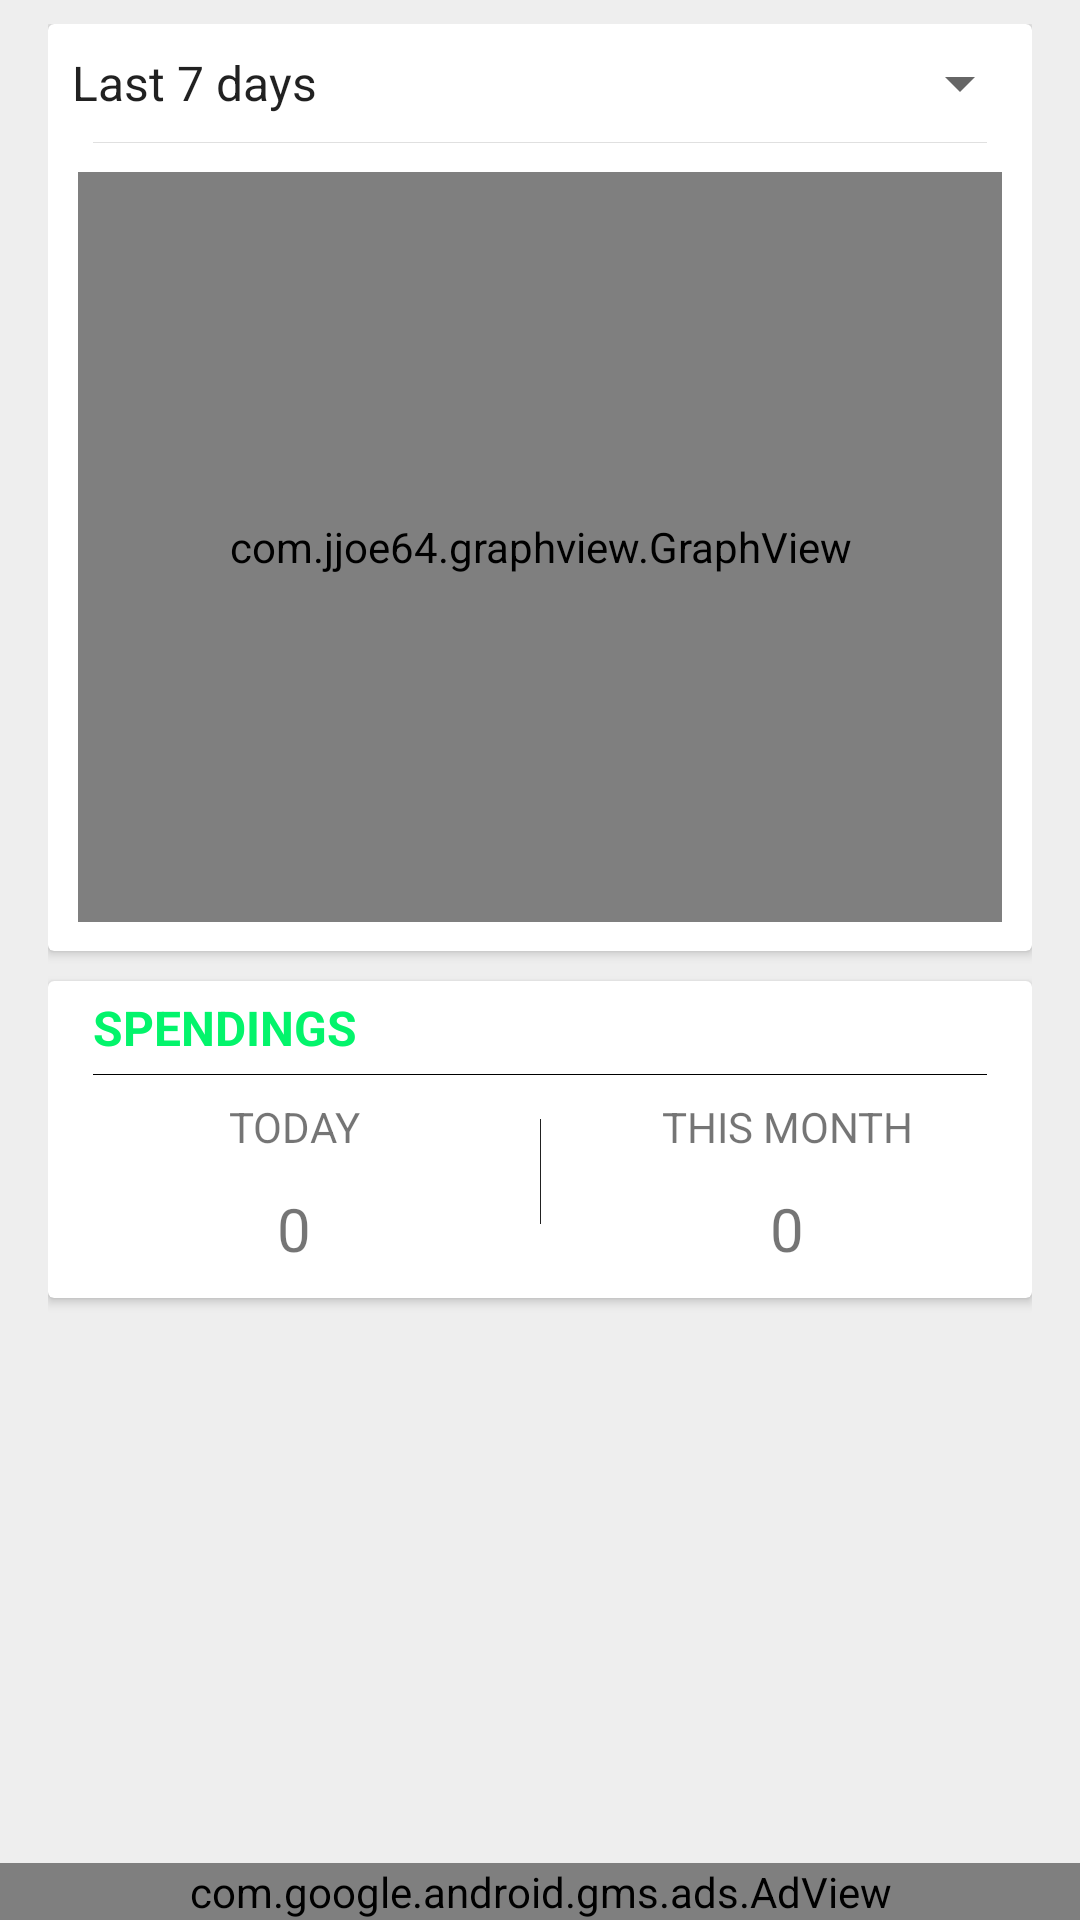

Here is an Android app screen rendered from its layout file. Give the layout XML and the strings, colors and styles it references.
<!-- AndroidManifest.xml: application theme AppTheme -->
<!-- res/layout/fragment_statistics.xml -->
<?xml version="1.0" encoding="utf-8"?>
<android.support.constraint.ConstraintLayout xmlns:android="http://schemas.android.com/apk/res/android"
    xmlns:ads="http://schemas.android.com/apk/res-auto"
    xmlns:app="http://schemas.android.com/apk/res-auto"
    xmlns:tools="http://schemas.android.com/tools"
    android:id="@+id/content_main"
    android:layout_width="match_parent"
    android:layout_height="match_parent"
    android:background="@color/divider"
    app:layout_behavior="@string/appbar_scrolling_view_behavior">

    <com.google.android.gms.ads.AdView
        android:id="@+id/adView"
        android:layout_width="0dp"
        android:layout_height="wrap_content"
        android:layout_alignParentBottom="true"
        android:layout_centerHorizontal="true"
        ads:adSize="BANNER"
        ads:adUnitId="@string/banner_ad_unit_statistics_id"
        app:layout_constraintBottom_toBottomOf="parent"
        app:layout_constraintLeft_toLeftOf="parent"
        app:layout_constraintRight_toRightOf="parent"
        tools:layout_constraintLeft_creator="1"
        tools:layout_constraintRight_creator="1"></com.google.android.gms.ads.AdView>

    <ScrollView
        android:id="@+id/scrollView2"
        android:layout_width="0dp"
        android:layout_height="0dp"
        android:layout_marginBottom="24dp"
        android:layout_marginEnd="16dp"
        android:layout_marginLeft="16dp"
        android:layout_marginRight="16dp"
        android:layout_marginStart="16dp"
        android:layout_marginTop="8dp"
        android:requiresFadingEdge="vertical"
        app:layout_constraintBottom_toTopOf="@id/adView"
        app:layout_constraintHorizontal_bias="1.0"
        app:layout_constraintLeft_toLeftOf="parent"
        app:layout_constraintRight_toRightOf="parent"
        app:layout_constraintTop_toTopOf="parent"
        tools:layout_constraintBottom_creator="1"
        tools:layout_constraintLeft_creator="1"
        tools:layout_constraintRight_creator="1"
        tools:layout_constraintTop_creator="1">

        <LinearLayout
            android:layout_width="match_parent"
            android:layout_height="wrap_content"
            android:orientation="vertical">

            <android.support.v7.widget.CardView
                android:layout_width="match_parent"
                android:layout_height="wrap_content"
                android:layout_marginBottom="10dp">

                <LinearLayout
                    android:layout_width="match_parent"
                    android:layout_height="match_parent"
                    android:divider="?attr/colorControlHighlight"
                    android:dividerPadding="15dp"
                    android:orientation="vertical"
                    android:showDividers="beginning|middle|end">

                    <Spinner
                        android:id="@+id/range_select"
                        android:layout_width="match_parent"
                        android:layout_height="40dp"
                        android:entries="@array/date_range" />

                    <com.jjoe64.graphview.GraphView
                        android:id="@+id/weekly_monthly_graph"
                        android:layout_width="match_parent"
                        android:layout_height="250dp"
                        android:layout_margin="10dp" />
                </LinearLayout>

            </android.support.v7.widget.CardView>

            <android.support.v7.widget.CardView
                android:id="@+id/spentCard"
                android:layout_width="match_parent"
                android:layout_height="wrap_content"
                android:layout_marginBottom="10dp"
                android:visibility="visible">

                <LinearLayout
                    android:layout_width="match_parent"
                    android:layout_height="match_parent"
                    android:divider="@android:color/black"
                    android:dividerPadding="15dp"
                    android:orientation="vertical"
                    android:showDividers="beginning|middle|end">

                    <TextView
                        android:id="@+id/textView"
                        android:layout_width="match_parent"
                        android:layout_height="wrap_content"
                        android:layout_marginBottom="5dp"
                        android:layout_marginLeft="15dp"
                        android:layout_marginTop="5dp"
                        android:text="@string/spendings"
                        android:textAllCaps="true"
                        android:textColor="@color/accent"
                        android:textSize="16sp"
                        android:textStyle="bold" />

                    <LinearLayout
                        android:layout_width="match_parent"
                        android:layout_height="75dp"
                        android:baselineAligned="false"
                        android:divider="@color/primary_text"
                        android:dividerPadding="15dp"
                        android:orientation="horizontal"
                        android:paddingBottom="10dp"
                        android:showDividers="beginning|middle|end">

                        <android.support.constraint.ConstraintLayout
                            android:layout_width="match_parent"
                            android:layout_height="match_parent"
                            android:layout_weight="1"
                            tools:layout_editor_absoluteX="8dp"
                            tools:layout_editor_absoluteY="8dp">

                            <TextView
                                android:id="@+id/textView6"
                                android:layout_width="wrap_content"
                                android:layout_height="wrap_content"
                                android:layout_marginLeft="8dp"
                                android:layout_marginRight="8dp"
                                android:layout_marginTop="8dp"
                                android:layout_weight="1"
                                android:text="@string/today_spent"
                                android:textAlignment="center"
                                android:textAllCaps="true"
                                app:layout_constraintLeft_toLeftOf="parent"
                                app:layout_constraintRight_toRightOf="parent"
                                app:layout_constraintTop_toTopOf="parent" />

                            <TextView
                                android:id="@+id/todaySpent"
                                android:layout_width="wrap_content"
                                android:layout_height="wrap_content"
                                android:layout_marginLeft="8dp"
                                android:layout_marginRight="8dp"
                                android:text="0"
                                android:textSize="20sp"
                                app:layout_constraintBottom_toBottomOf="parent"
                                app:layout_constraintLeft_toLeftOf="parent"
                                app:layout_constraintRight_toRightOf="parent"
                                tools:ignore="HardcodedText" />

                        </android.support.constraint.ConstraintLayout>

                        <android.support.constraint.ConstraintLayout
                            android:layout_width="match_parent"
                            android:layout_height="match_parent"
                            android:layout_weight="1">

                            <TextView
                                android:id="@+id/textView9"
                                android:layout_width="wrap_content"
                                android:layout_height="wrap_content"
                                android:layout_marginLeft="8dp"
                                android:layout_marginRight="8dp"
                                android:layout_marginTop="8dp"
                                android:text="@string/this_month_spent"
                                android:textAlignment="center"
                                android:textAllCaps="true"
                                app:layout_constraintLeft_toLeftOf="parent"
                                app:layout_constraintRight_toRightOf="parent"
                                app:layout_constraintTop_toTopOf="parent" />

                            <TextView
                                android:id="@+id/monthSpent"
                                android:layout_width="wrap_content"
                                android:layout_height="wrap_content"
                                android:layout_marginLeft="8dp"
                                android:layout_marginRight="8dp"
                                android:text="0"
                                android:textSize="20sp"
                                ads:layout_constraintLeft_toLeftOf="parent"
                                ads:layout_constraintRight_toRightOf="parent"
                                app:layout_constraintBottom_toBottomOf="parent"
                                tools:ignore="HardcodedText" />
                        </android.support.constraint.ConstraintLayout>

                    </LinearLayout>
                </LinearLayout>

            </android.support.v7.widget.CardView>

        </LinearLayout>
    </ScrollView>

</android.support.constraint.ConstraintLayout>
<!-- resources referenced by this layout -->
<resources>
  <string-array name="date_range">
          <item>Last 7 days</item>
          <item>Last 30 days</item>
      </string-array>
  <color name="accent">#03f46b</color>
  <color name="divider">#eeeeee</color>
  <color name="primary_text">#212121</color>
  <string name="banner_ad_unit_statistics_id" translatable="false">ca-app-pub-3651013540030326/4125208164</string>
  <string name="spendings">Spendings</string>
  <string name="this_month_spent">This month</string>
  <string name="today_spent">Today</string>
  <style name="AppTheme" parent="Theme.AppCompat.Light.DarkActionBar">
          
          <item name="colorPrimary">@color/primary</item>
          <item name="colorPrimaryDark">@color/primary_dark</item>
          <item name="colorAccent">@color/accent</item>
      </style>
  <color name="primary">#0095ff</color>
  <color name="primary_dark">#0066af</color>
</resources>
